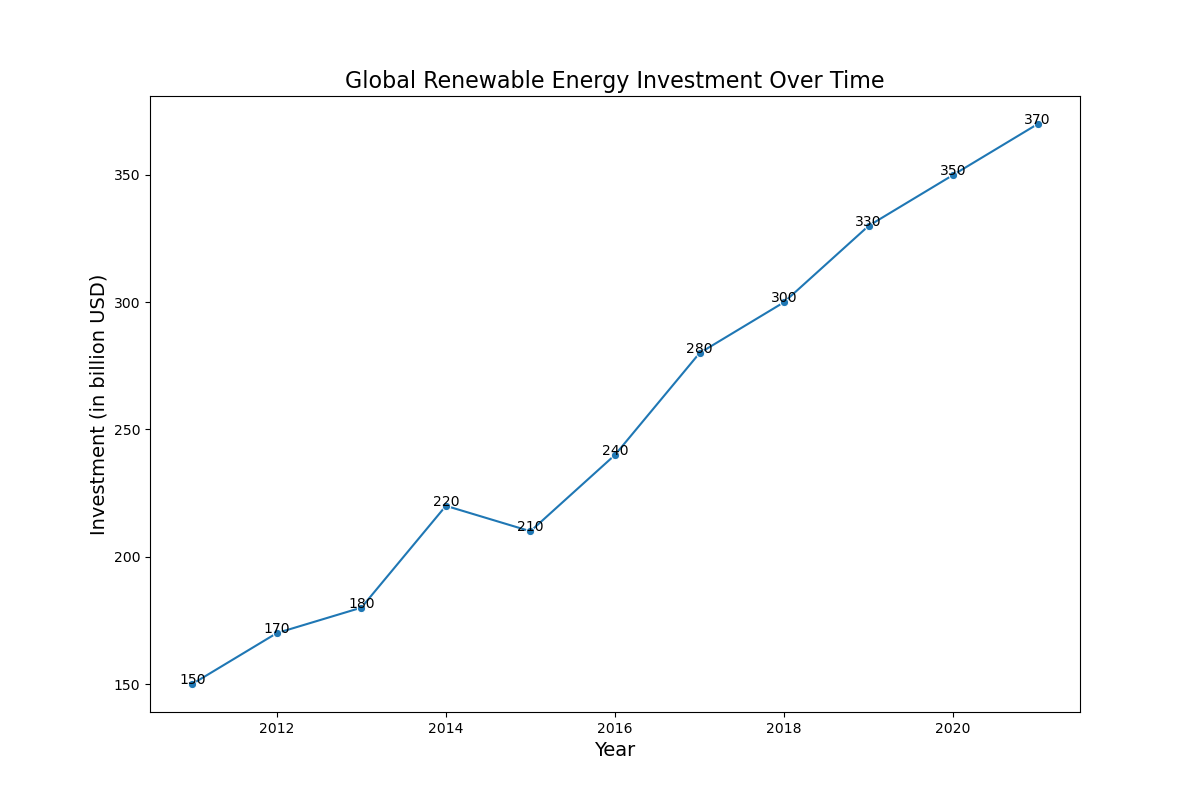

Values plotted in this chart, from the file beside it:
Year, Renewable Energy Investment (in billion …
2011, 150
2012, 170
2013, 180
2014, 220
2015, 210
2016, 240
2017, 280
2018, 300
2019, 330
2020, 350
2021, 370
